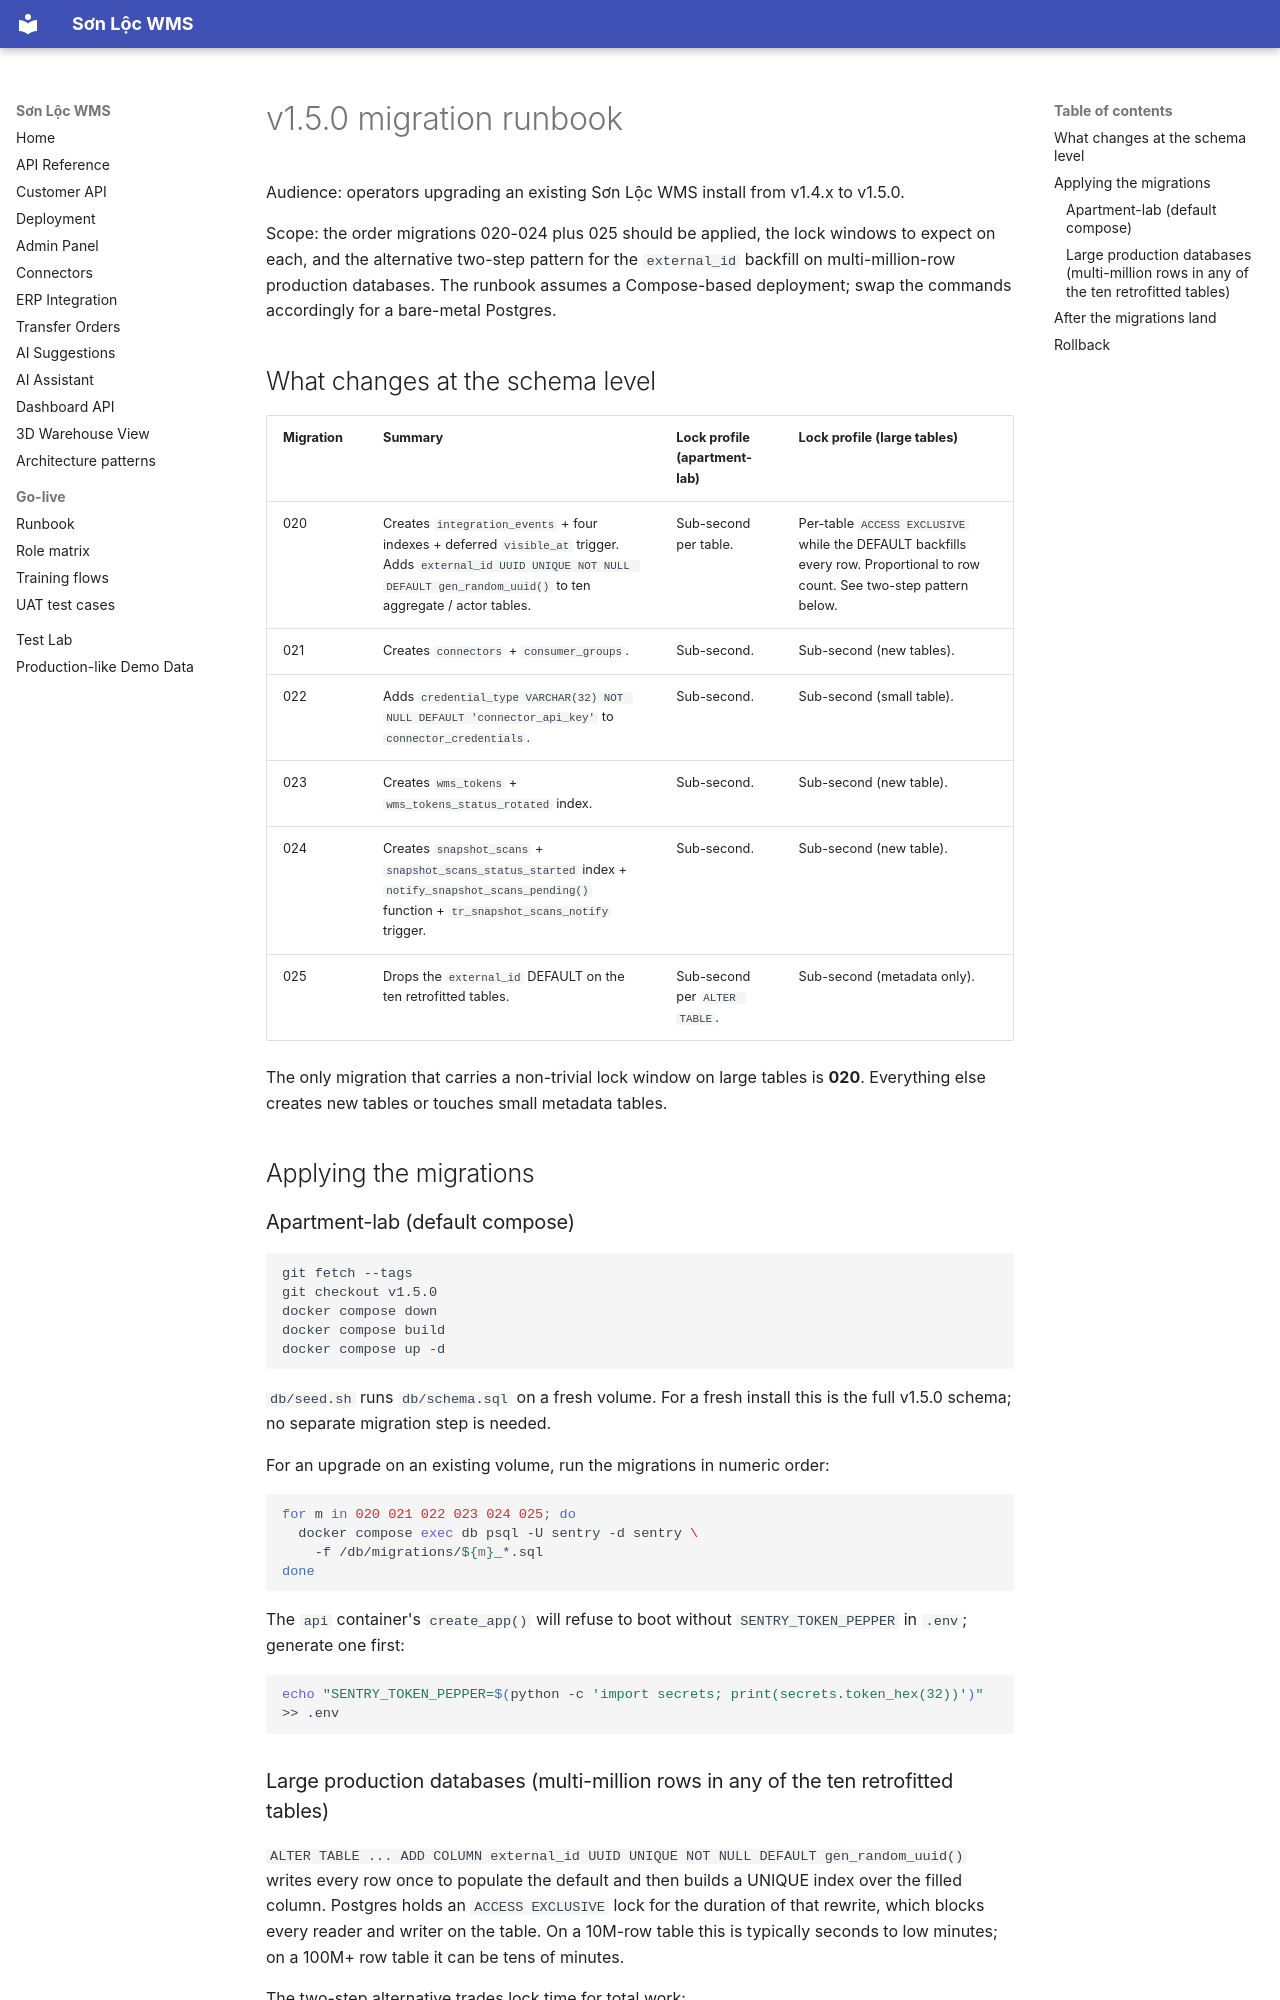

repository: huphc1024/sonloc-wms · page: runbooks/v1.5.0-migration/index.html · generator: mkdocs

# v1.5.0 migration runbook

Audience: operators upgrading an existing Sơn Lộc WMS install from v1.4.x to v1.5.0.

Scope: the order migrations 020-024 plus 025 should be applied, the lock windows to expect on each, and the alternative two-step pattern for the `external_id` backfill on multi-million-row production databases. The runbook assumes a Compose-based deployment; swap the commands accordingly for a bare-metal Postgres.

## What changes at the schema level

| Migration | Summary | Lock profile (apartment-lab) | Lock profile (large tables) |
|-----------|---------|------------------------------|------------------------------|
| 020 | Creates `integration_events` + four indexes + deferred `visible_at` trigger. Adds `external_id UUID UNIQUE NOT NULL DEFAULT gen_random_uuid()` to ten aggregate / actor tables. | Sub-second per table. | Per-table `ACCESS EXCLUSIVE` while the DEFAULT backfills every row. Proportional to row count. See two-step pattern below. |
| 021 | Creates `connectors` + `consumer_groups`. | Sub-second. | Sub-second (new tables). |
| 022 | Adds `credential_type VARCHAR(32) NOT NULL DEFAULT 'connector_api_key'` to `connector_credentials`. | Sub-second. | Sub-second (small table). |
| 023 | Creates `wms_tokens` + `wms_tokens_status_rotated` index. | Sub-second. | Sub-second (new table). |
| 024 | Creates `snapshot_scans` + `snapshot_scans_status_started` index + `notify_snapshot_scans_pending()` function + `tr_snapshot_scans_notify` trigger. | Sub-second. | Sub-second (new table). |
| 025 | Drops the `external_id` DEFAULT on the ten retrofitted tables. | Sub-second per `ALTER TABLE`. | Sub-second (metadata only). |

The only migration that carries a non-trivial lock window on large tables is **020**. Everything else creates new tables or touches small metadata tables.

## Applying the migrations

### Apartment-lab (default compose)

```bash
git fetch --tags
git checkout v1.5.0
docker compose down
docker compose build
docker compose up -d
```

`db/seed.sh` runs `db/schema.sql` on a fresh volume. For a fresh install this is the full v1.5.0 schema; no separate migration step is needed.

For an upgrade on an existing volume, run the migrations in numeric order:

```bash
for m in 020 021 022 023 024 025; do
  docker compose exec db psql -U sentry -d sentry \
    -f /db/migrations/${m}_*.sql
done
```

The `api` container's `create_app()` will refuse to boot without `SENTRY_TOKEN_PEPPER` in `.env`; generate one first:

```bash
echo "SENTRY_TOKEN_PEPPER=$(python -c 'import secrets; print(secrets.token_hex(32))')" >> .env
```
